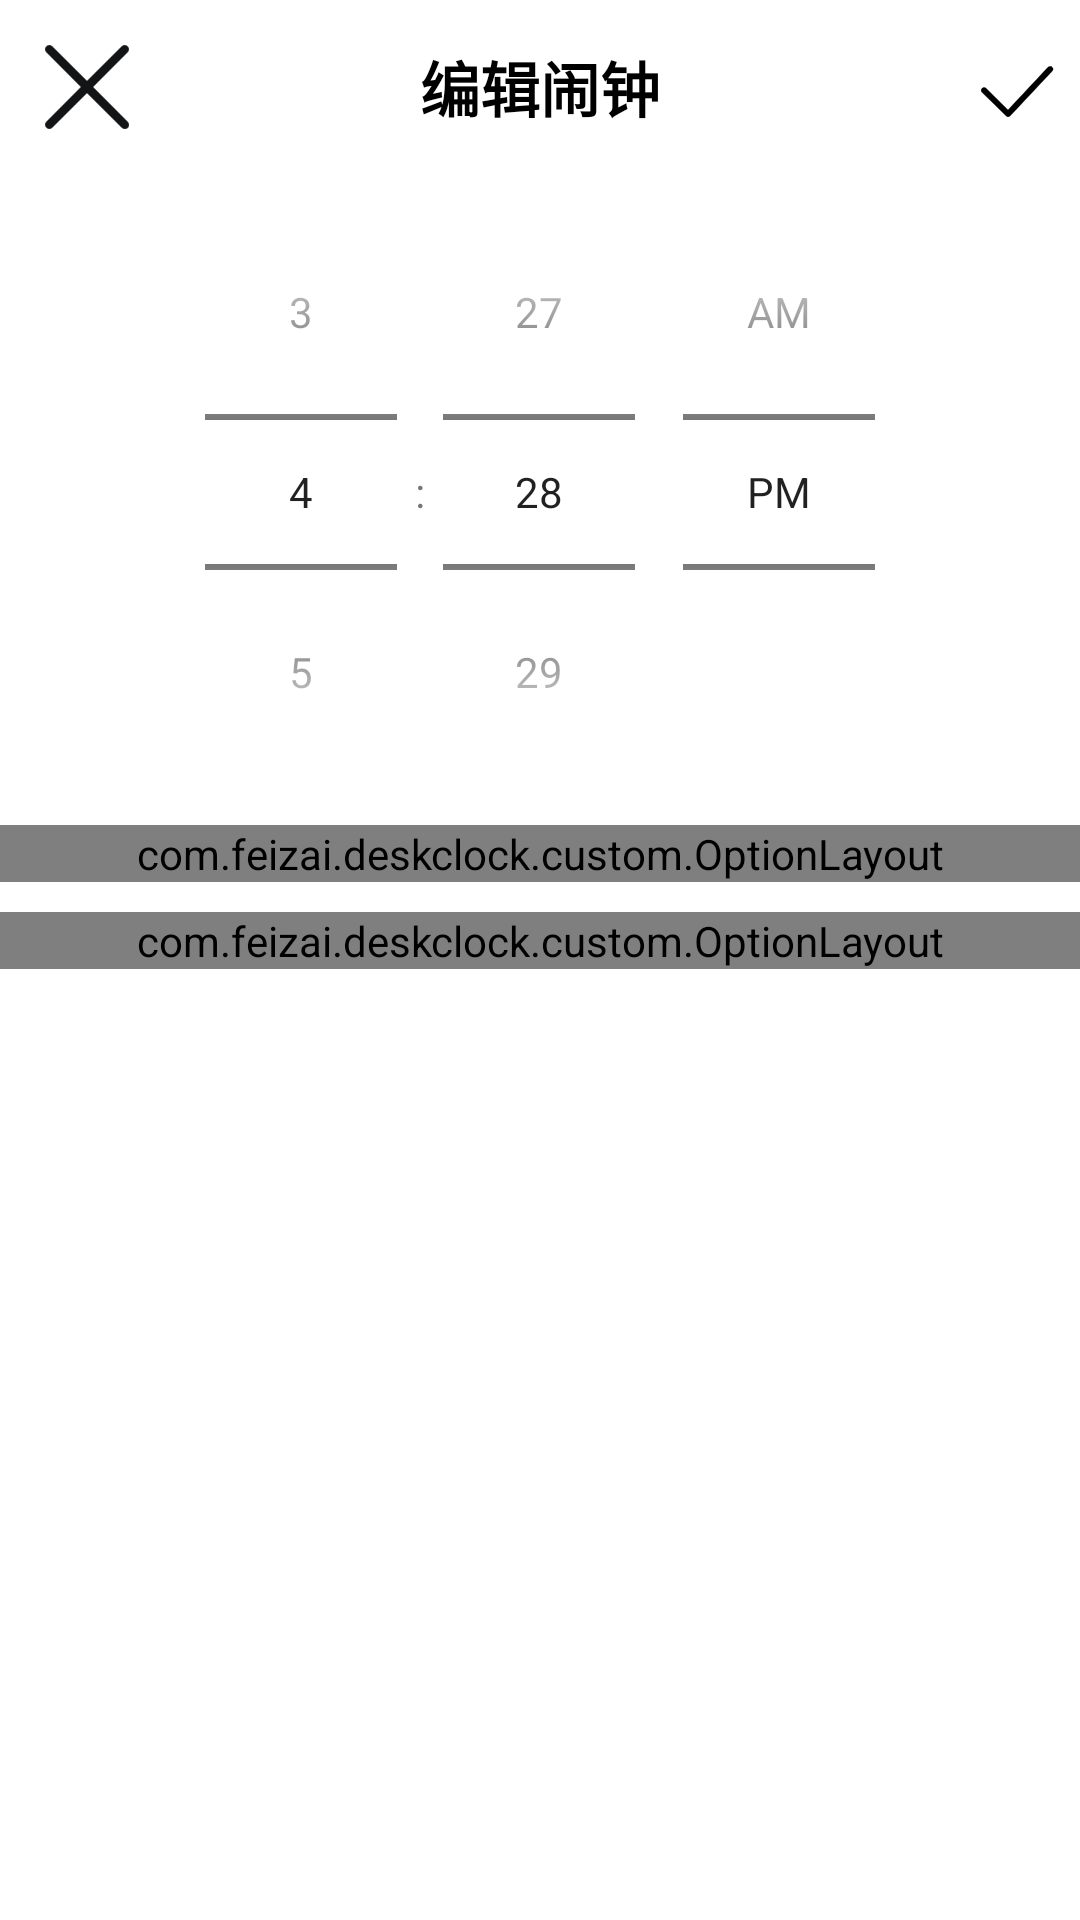

The Android layout XML behind this screen, and the referenced resources:
<!-- AndroidManifest.xml: application theme Theme.DeskClock -->
<!-- res/layout/activity_alarm_clock_edit.xml -->
<?xml version="1.0" encoding="utf-8"?>
<LinearLayout xmlns:android="http://schemas.android.com/apk/res/android"
    xmlns:app="http://schemas.android.com/apk/res-auto"
    android:layout_width="match_parent"
    android:layout_height="match_parent"
    android:fitsSystemWindows="true"
    android:orientation="vertical">

    <RelativeLayout
        android:layout_width="match_parent"
        android:layout_height="wrap_content">

        <ImageView
            android:id="@+id/cancel_img"
            android:layout_width="wrap_content"
            android:layout_height="wrap_content"
            android:layout_alignParentLeft="true"
            android:layout_centerVertical="true"
            android:padding="@dimen/dp_5"
            android:src="@mipmap/cancel" />

        <TextView
            android:id="@+id/title_text"
            android:layout_width="wrap_content"
            android:layout_height="wrap_content"
            android:layout_centerInParent="true"
            android:layout_marginStart="10dp"
            android:layout_marginTop="10dp"
            android:layout_marginEnd="10dp"
            android:layout_marginBottom="10dp"
            android:text="编辑闹钟"
            android:textColor="@color/black"
            android:textSize="@dimen/sp_20"
            android:textStyle="bold" />

        <ImageView
            android:id="@+id/sure_img"
            android:layout_width="wrap_content"
            android:layout_height="wrap_content"
            android:layout_alignParentRight="true"
            android:layout_centerVertical="true"
            android:padding="@dimen/dp_5"
            android:src="@mipmap/sure" />
    </RelativeLayout>

    <androidx.core.widget.NestedScrollView
        android:layout_width="match_parent"
        android:layout_height="0dp"
        android:layout_weight="1">

        <LinearLayout
            android:layout_width="match_parent"
            android:layout_height="match_parent"
            android:orientation="vertical">

            <LinearLayout
                android:layout_width="match_parent"
                android:layout_height="match_parent"
                android:orientation="vertical">


                <TimePicker
                    android:id="@+id/timePicker"
                    android:layout_width="match_parent"
                    android:layout_height="wrap_content"
                    android:layout_gravity="center"
                    android:theme="@style/Theme.picker"
                    android:timePickerMode="spinner" />

                <com.feizai.deskclock.custom.OptionLayout
                    android:id="@+id/remark"
                    android:layout_width="match_parent"
                    android:layout_height="wrap_content"
                    android:layout_marginVertical="@dimen/dp_5"
                    app:option_img_rotation="180"
                    app:option_img_src="@mipmap/arrow"
                    app:option_result_text="添加备注"
                    app:option_result_textSize="@dimen/sp_12"
                    app:option_title_text="备注"
                    app:option_title_textSize="@dimen/sp_18" />

                <com.feizai.deskclock.custom.OptionLayout
                    android:id="@+id/times"
                    android:layout_width="match_parent"
                    android:layout_height="wrap_content"
                    android:layout_marginVertical="@dimen/dp_5"
                    app:option_img_rotation="180"
                    app:option_img_src="@mipmap/arrow"
                    app:option_result_text="只响一次"
                    app:option_result_textSize="@dimen/sp_12"
                    app:option_title_text="响铃时间"
                    app:option_title_textSize="@dimen/sp_18" />

            </LinearLayout>


        </LinearLayout>
    </androidx.core.widget.NestedScrollView>

    <Button
        android:id="@+id/delete_alarm"
        android:layout_width="wrap_content"
        android:layout_height="wrap_content"
        android:layout_gravity="center"
        android:gravity="center"
        android:text="删除闹钟"
        android:textSize="@dimen/sp_16"
        android:visibility="gone" />

</LinearLayout>
<!-- resources referenced by this layout -->
<resources>
  <color name="black">#FF000000</color>
  <dimen name="dp_5">5dp</dimen>
  <dimen name="sp_12">12sp</dimen>
  <dimen name="sp_16">16sp</dimen>
  <dimen name="sp_18">18sp</dimen>
  <dimen name="sp_20">20sp</dimen>
  <!-- mipmap arrow: png bitmap (mipmap-hdpi, 455 bytes) -->
  <!-- mipmap cancel: png bitmap (mipmap-hdpi, 746 bytes) -->
  <!-- mipmap sure: png bitmap (mipmap-hdpi, 991 bytes) -->
  <style name="Theme.DeskClock" parent="Theme.MaterialComponents.DayNight.DarkActionBar">
          
          <item name="colorPrimary">@color/purple_500</item>
          <item name="colorPrimaryVariant">@color/purple_700</item>
          <item name="colorOnPrimary">@color/white</item>
          
          <item name="colorSecondary">@color/teal_200</item>
          <item name="colorSecondaryVariant">@color/teal_700</item>
          <item name="colorOnSecondary">@color/black</item>
          
          <item name="android:statusBarColor" tools:targetApi="l">?attr/colorPrimaryVariant</item>
          
      </style>
  <color name="purple_500">#FF6200EE</color>
  <color name="purple_700">#FF3700B3</color>
  <color name="white">#FFFFFFFF</color>
  <color name="teal_200">#FF03DAC5</color>
  <color name="teal_700">#FF018786</color>
</resources>
